Image classification data set "data" (Varalakshmi-5/Multiple-Disease-Prediction-System-With-Simple-Medical-Chatbot on GitHub). Class labels (2): infected, not infected.

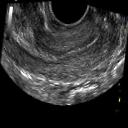
Label: not infected

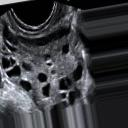
Label: infected

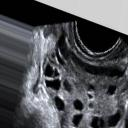
Label: infected

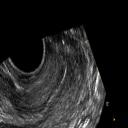
Label: not infected

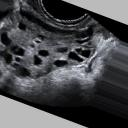
Label: infected

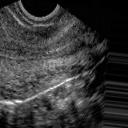
Label: not infected
